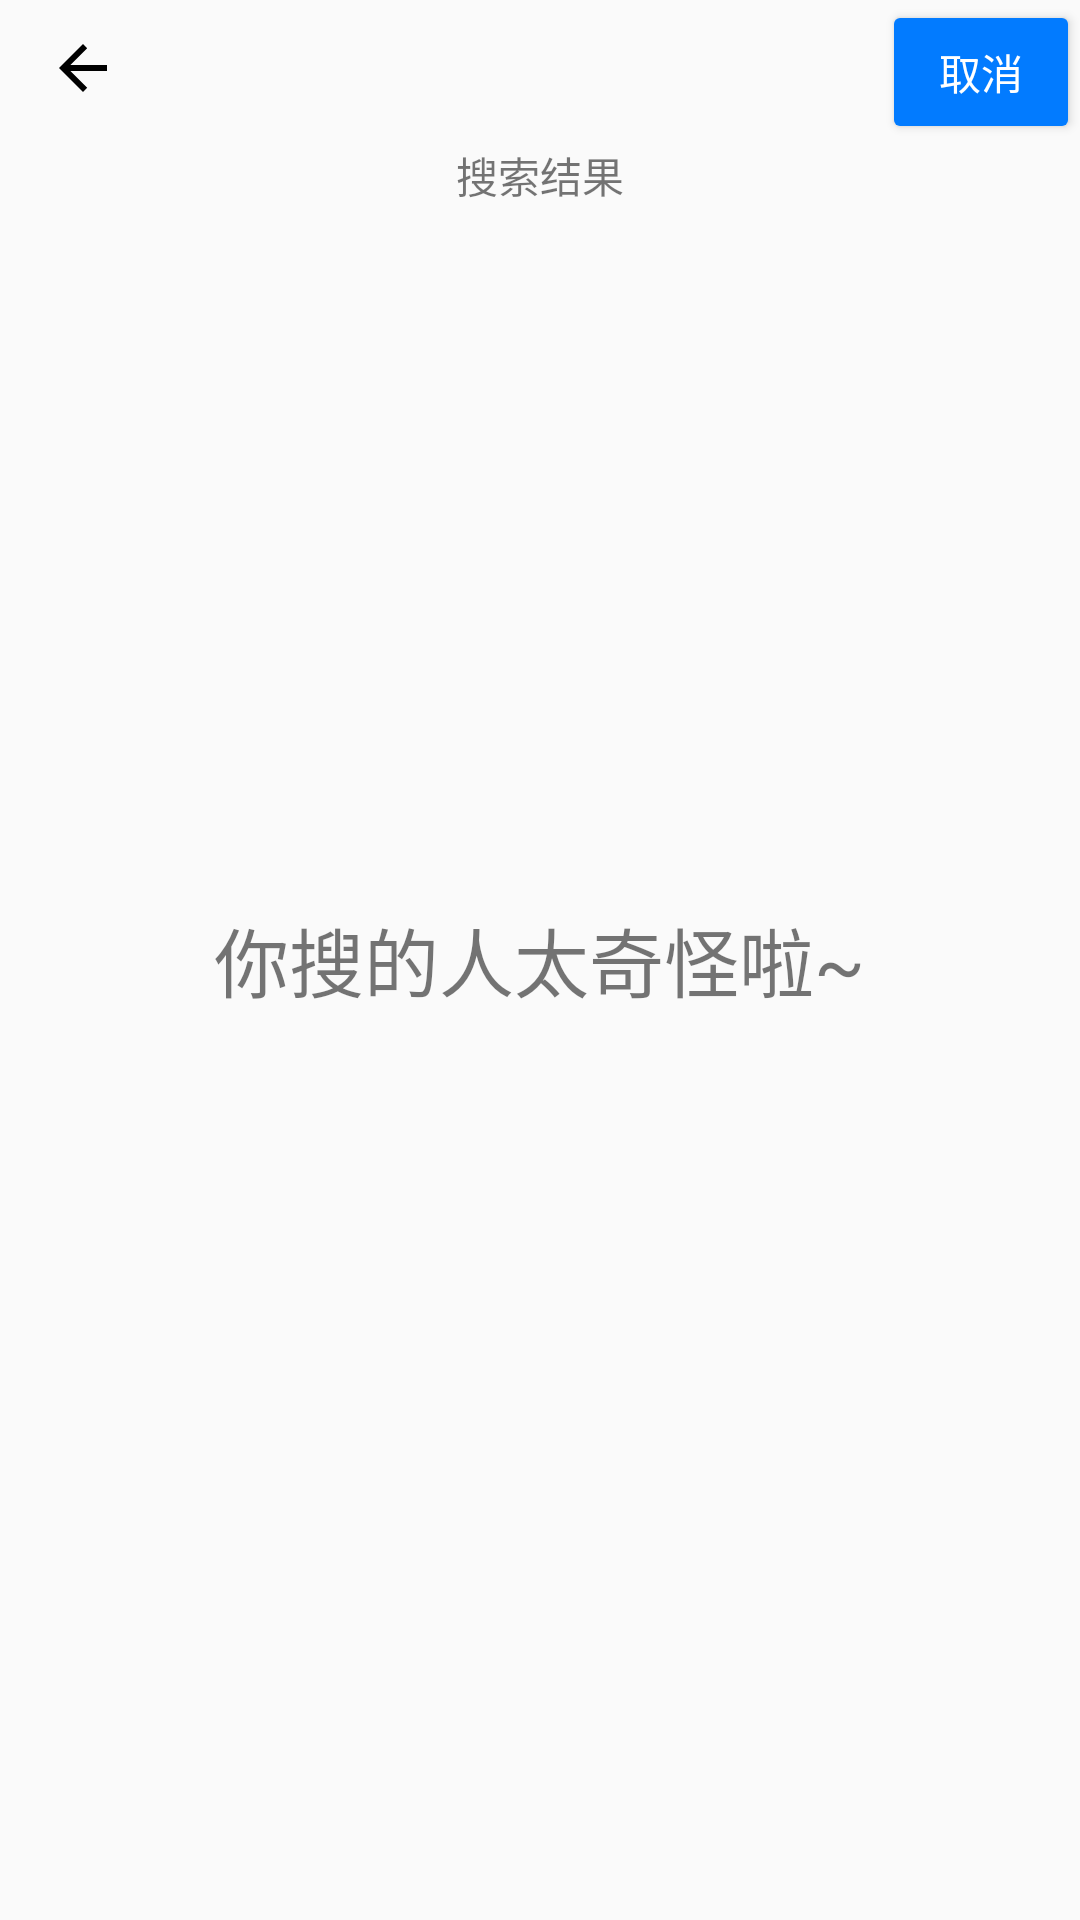

Write the Android layout XML for this screen, with the resource values it uses.
<!-- AndroidManifest.xml: application theme Theme.HolyChat -->
<!-- res/layout/activity_add_new_friend.xml -->
<?xml version="1.0" encoding="utf-8"?>
<RelativeLayout xmlns:android="http://schemas.android.com/apk/res/android"
    xmlns:app="http://schemas.android.com/apk/res-auto"
    xmlns:tools="http://schemas.android.com/tools"
    android:layout_width="match_parent"
    android:layout_height="match_parent"
    tools:context=".Activity.AddNewFriendActivity">

    <RelativeLayout
        android:id="@+id/add_new_friend_lay"
        android:layout_width="wrap_content"
        android:layout_height="wrap_content">

        <EditText
            android:id="@+id/Add_Friend_et"
            android:layout_width="244dp"
            android:layout_height="40dp"
            android:layout_centerVertical="true"
            android:layout_toEndOf="@+id/Add_Friend_back_btn"
            android:background="@drawable/shape_edit_text_shape"
            android:ems="10" />

        <Button
            android:id="@+id/Add_Friend_cancel_btn"
            android:layout_width="wrap_content"
            android:layout_height="wrap_content"
            android:backgroundTint="@color/blue_like"
            android:layout_toEndOf="@+id/Add_Friend_et"
            android:text="@string/cancel"
            android:textColor="@color/white" />

        <ImageButton
            android:id="@+id/Add_Friend_back_btn"
            android:layout_width="45dp"
            android:layout_height="45dp"
            android:layout_alignParentStart="true"
            android:background="#00FFFFFF"
            android:tint="#000000"
            android:layout_marginStart="5dp"
            app:srcCompat="@drawable/abc_vector_test" />
    </RelativeLayout>

    <TextView
        android:id="@+id/Search_result"
        android:layout_width="match_parent"
        android:layout_height="wrap_content"
        android:layout_below="@+id/add_new_friend_lay"
        android:gravity="center"
        android:text="@string/search_result" />

    <TextView
        android:id="@+id/Add_Friend_No_content_tv"
        android:layout_width="wrap_content"
        android:layout_height="wrap_content"
        android:layout_centerInParent="true"
        android:textSize="25dp"
        android:text="@string/no_content" />

    <ListView
        android:id="@+id/Add_Friend_list"
        android:layout_width="match_parent"
        android:layout_height="match_parent"
        android:layout_below="@+id/Search_result">

    </ListView>
</RelativeLayout>
<!-- resources referenced by this layout -->
<resources>
  <color name="blue_like">#027BFF</color>
  <color name="white">#FFFFFFFF</color>
  <string name="cancel">取消</string>
  <string name="no_content">你搜的人太奇怪啦~</string>
  <string name="search_result">搜索结果</string>
  <style name="Theme.HolyChat" parent="Theme.MaterialComponents.DayNight.NoActionBar.Bridge">
          
          <item name="colorPrimary">@color/purple_500</item>
          <item name="colorPrimaryVariant">@color/purple_700</item>
          <item name="colorOnPrimary">@color/white</item>
          
          <item name="colorSecondary">@color/teal_200</item>
          <item name="colorSecondaryVariant">@color/teal_700</item>
          <item name="colorOnSecondary">@color/black</item>
          
          <item name="android:statusBarColor" tools:targetApi="l">?attr/colorPrimaryVariant</item>
          
      </style>
  <color name="purple_500">#FF6200EE</color>
  <color name="purple_700">#FF3700B3</color>
  <color name="teal_200">#FF03DAC5</color>
  <color name="teal_700">#FF018786</color>
  <color name="black">#FF000000</color>
</resources>
